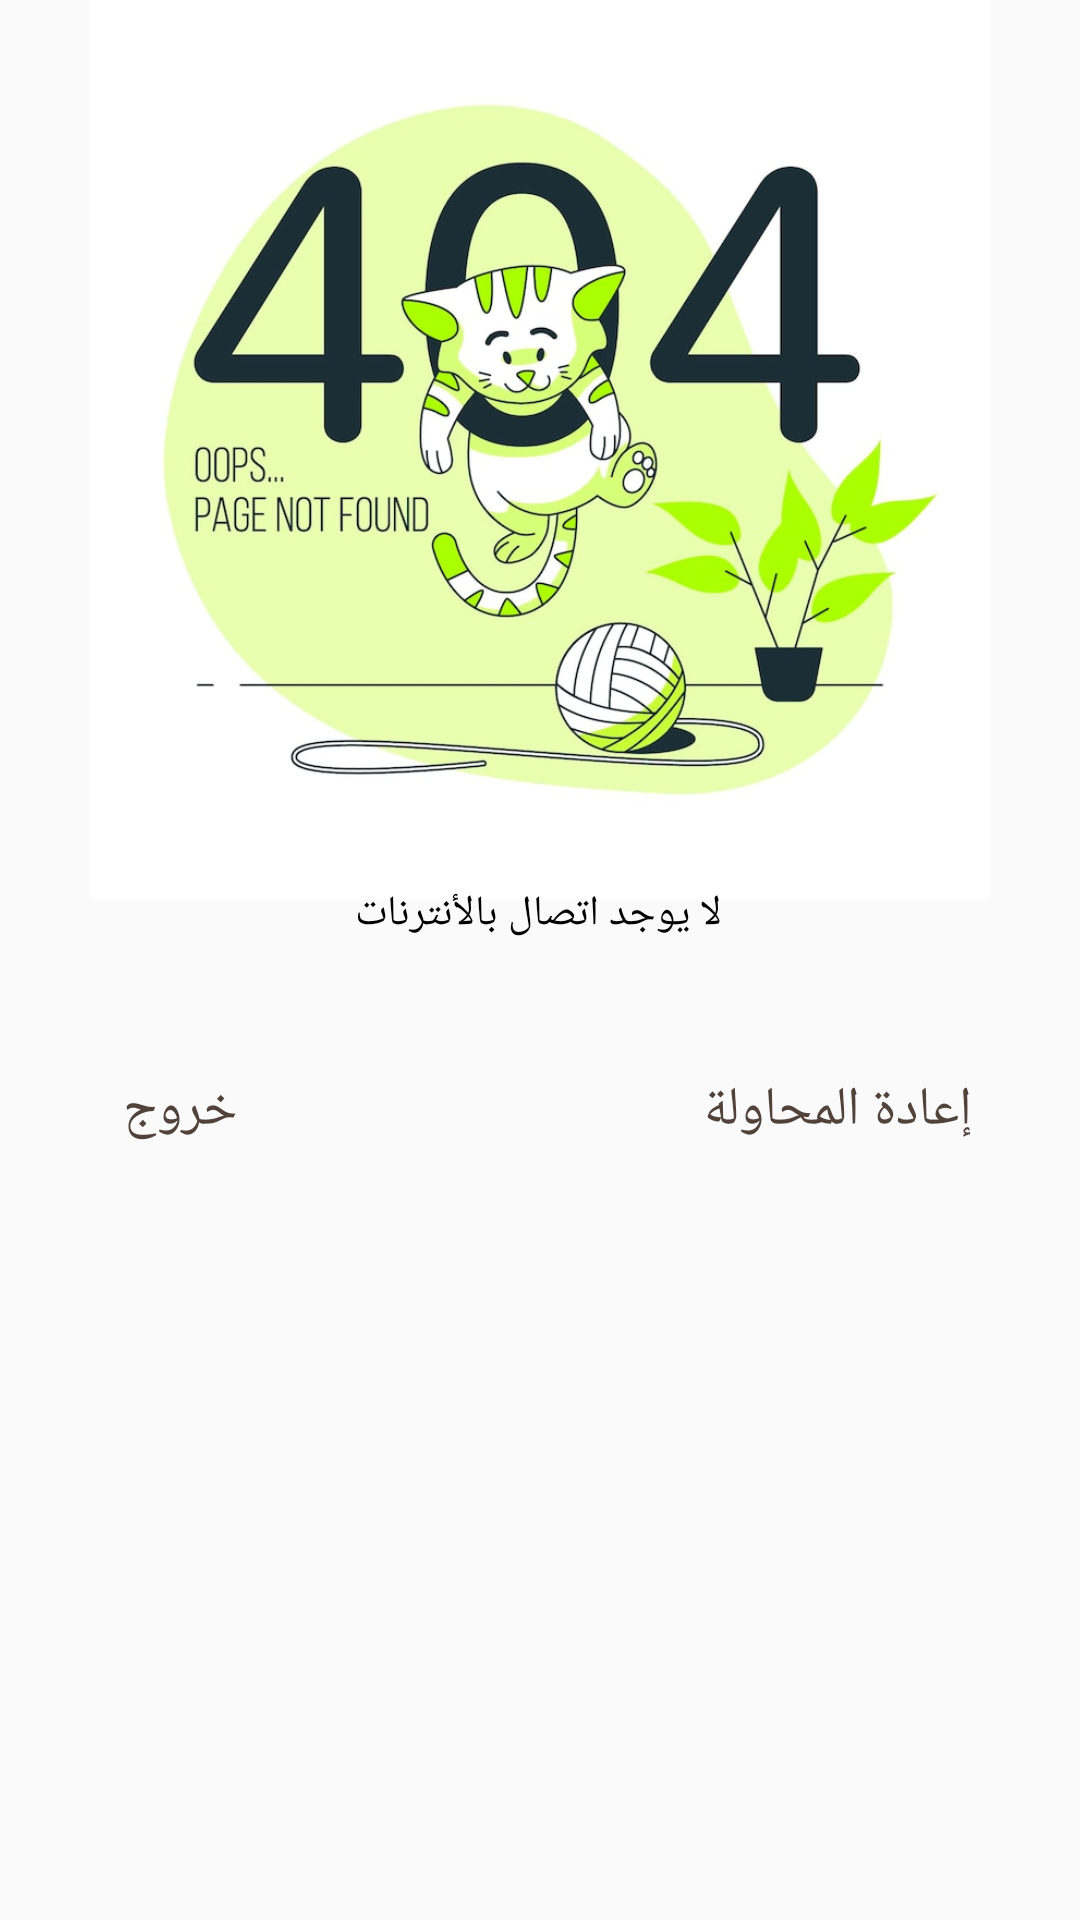

This screen was rendered from an Android layout file. Write that file and the resources it references.
<!-- AndroidManifest.xml: application theme Theme.maddina -->
<!-- res/layout/alert_no_connection.xml -->
<?xml version="1.0" encoding="utf-8"?>
<androidx.constraintlayout.widget.ConstraintLayout xmlns:android="http://schemas.android.com/apk/res/android"
    xmlns:app="http://schemas.android.com/apk/res-auto"
    xmlns:tools="http://schemas.android.com/tools"
    android:layout_width="match_parent"
    android:layout_height="match_parent">


    <ImageView
        android:id="@+id/imageView"
        android:layout_width="match_parent"
        android:layout_height="300dp"
        android:src="@drawable/no_connection"
        app:layout_constraintEnd_toEndOf="parent"
        app:layout_constraintStart_toStartOf="parent"
        app:layout_constraintTop_toTopOf="parent" />


    <TextView
        android:id="@+id/textView9"
        android:layout_width="wrap_content"
        android:layout_height="wrap_content"
        android:layout_marginBottom="36dp"
        android:fontFamily="@font/amiri_bold"
        android:text="لا يوجد اتصال بالأنترنات"
        android:textColor="@color/black"
        app:layout_constraintBottom_toTopOf="@+id/btn_create"
        app:layout_constraintEnd_toEndOf="@+id/imageView"
        app:layout_constraintHorizontal_bias="0.498"
        app:layout_constraintStart_toStartOf="@+id/imageView" />

    <Button
        android:id="@+id/btn_create"
        android:layout_width="150dp"
        android:layout_height="40dp"
        android:layout_marginTop="50dp"


        android:layout_marginBottom="16dp"
        android:background="@drawable/shape_bkg"
        android:backgroundTint="@color/white"
        android:fontFamily="@font/arefruqaa"

        android:text="إعادة المحاولة"
        android:textColor="@color/primary_color"
        android:textSize="18sp"
        app:layout_constraintBottom_toBottomOf="parent"
        app:layout_constraintEnd_toEndOf="@+id/imageView"
        app:layout_constraintHorizontal_bias="0.973"
        app:layout_constraintStart_toStartOf="@+id/imageView"
        app:layout_constraintTop_toBottomOf="@+id/imageView"
        app:layout_constraintVertical_bias="0.0" />

    <Button
        android:id="@+id/cancel"
        android:layout_width="wrap_content"
        android:layout_height="40dp"
        android:layout_marginStart="16dp"
        android:background="@drawable/shape_bkg"
        android:backgroundTint="@color/yellow_color"
        android:fontFamily="@font/arefruqaa"
        android:text="خروج"

        android:textColor="@color/primary_color"
        android:textSize="18sp"
        app:layout_constraintBottom_toBottomOf="@+id/btn_create"
        app:layout_constraintStart_toStartOf="parent"
        app:layout_constraintTop_toTopOf="@+id/btn_create"
        app:layout_constraintVertical_bias="0.0" />


</androidx.constraintlayout.widget.ConstraintLayout>
<!-- resources referenced by this layout -->
<resources>
  <color name="black">#FF000000</color>
  <color name="primary_color">#51433A</color>
  <color name="white">#FFFFFFFF</color>
  <color name="yellow_color">#f1eede</color>
  <!-- drawable no_connection: jpg bitmap (drawable-v24, 76718 bytes) -->
  <style name="Theme.maddina" parent="Theme.MaterialComponents.Light.NoActionBar.Bridge">
          
          <item name="colorPrimary">@color/purple_500</item>
          <item name="colorPrimaryVariant">@color/purple_700</item>
          <item name="colorOnPrimary">@color/white</item>
          
          <item name="colorSecondary">@color/teal_200</item>
          <item name="colorSecondaryVariant">@color/teal_700</item>
          <item name="colorOnSecondary">@color/black</item>
          
          <item name="android:statusBarColor" tools:targetApi="l">?attr/colorPrimaryVariant</item>
  
  
  
  
          
      </style>
  <color name="purple_500">#51433A</color>
  <color name="purple_700">#51433A</color>
  <color name="teal_200">#51433A</color>
  <color name="teal_700">#51433A</color>
</resources>
